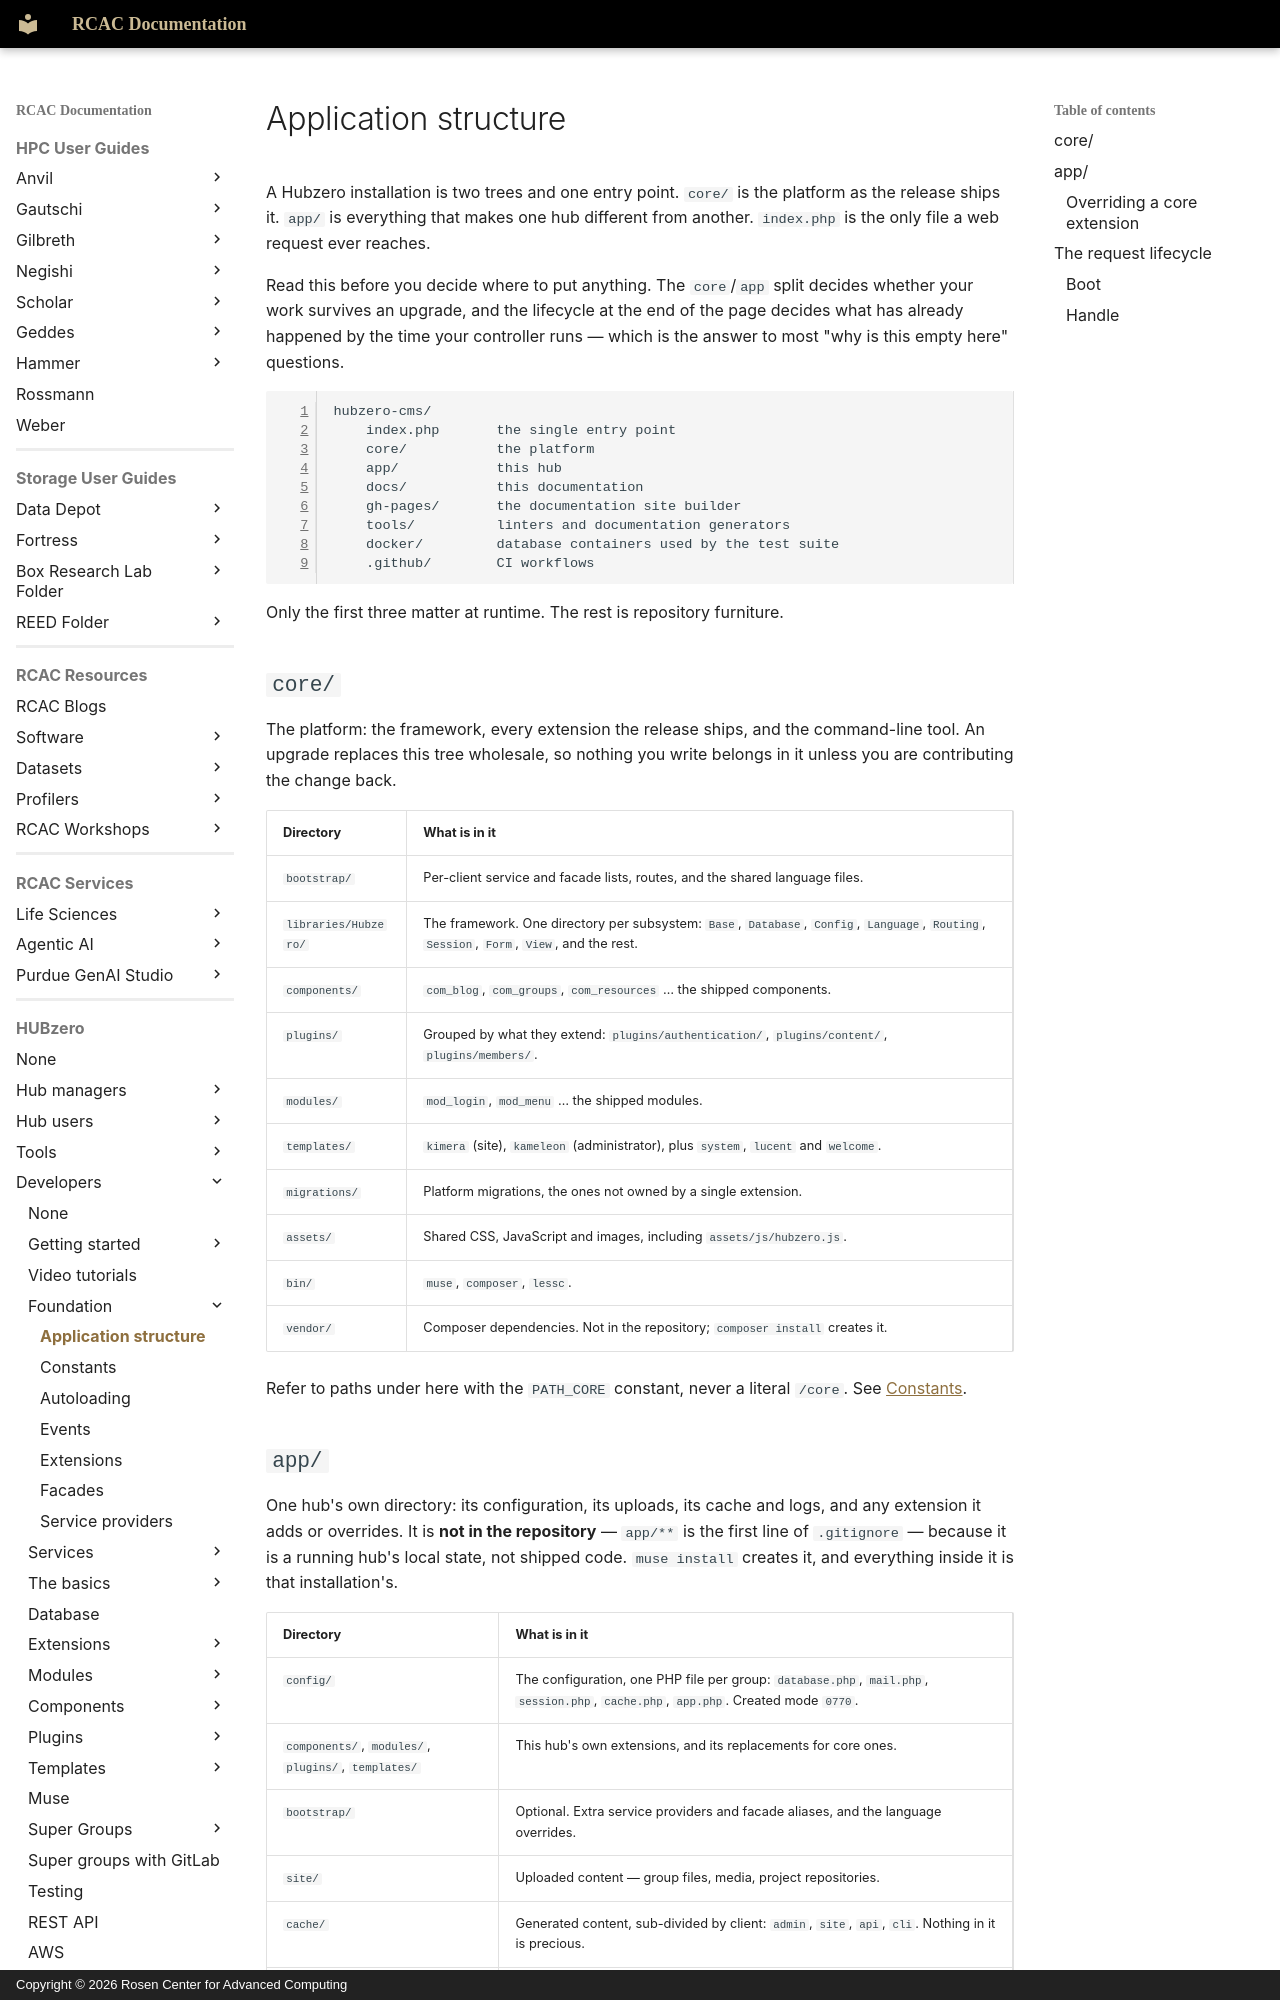

repository: PurdueRCAC/RCAC-Docs · page: hubzero/developers/foundation/structure/index.html · generator: mkdocs · copyright: Copyright © 2026 Rosen Center for Advanced Computing

---
tags:
- HUBzero
render_macros: false
hubzero:
  upstream: docs/developers/03-foundation/01-structure.md
  commit: 9c1a8c678002bdfb41860f90915a3589ab60339e
  status: rewritten
  reviewed-against: 2.4-main @ 348f0057c2
  reviewed: '2026-09-10'
  screenshots: none
  source: https://help.hubzero.org/documentation/240/webdevs/foundation/structure
  source-id: '3438'
  modified: '2015-07-06'
  imported: '2026-09-09'
---

# Application structure

A Hubzero installation is two trees and one entry point. `core/` is the
platform as the release ships it. `app/` is everything that makes one hub
different from another. `index.php` is the only file a web request ever
reaches.

Read this before you decide where to put anything. The `core`/`app` split
decides whether your work survives an upgrade, and the lifecycle at the end
of the page decides what has already happened by the time your controller
runs — which is the answer to most "why is this empty here" questions.

```
hubzero-cms/
    index.php       the single entry point
    core/           the platform
    app/            this hub
    docs/           this documentation
    gh-pages/       the documentation site builder
    tools/          linters and documentation generators
    docker/         database containers used by the test suite
    .github/        CI workflows
```

Only the first three matter at runtime. The rest is repository furniture.

## `core/`

The platform: the framework, every extension the release ships, and the
command-line tool. An upgrade replaces this tree wholesale, so nothing you
write belongs in it unless you are contributing the change back.

| Directory | What is in it |
|---|---|
| `bootstrap/` | Per-client service and facade lists, routes, and the shared language files. |
| `libraries/Hubzero/` | The framework. One directory per subsystem: `Base`, `Database`, `Config`, `Language`, `Routing`, `Session`, `Form`, `View`, and the rest. |
| `components/` | `com_blog`, `com_groups`, `com_resources` … the shipped components. |
| `plugins/` | Grouped by what they extend: `plugins/authentication/`, `plugins/content/`, `plugins/members/`. |
| `modules/` | `mod_login`, `mod_menu` … the shipped modules. |
| `templates/` | `kimera` (site), `kameleon` (administrator), plus `system`, `lucent` and `welcome`. |
| `migrations/` | Platform migrations, the ones not owned by a single extension. |
| `assets/` | Shared CSS, JavaScript and images, including `assets/js/hubzero.js`. |
| `bin/` | `muse`, `composer`, `lessc`. |
| `vendor/` | Composer dependencies. Not in the repository; `composer install` creates it. |

Refer to paths under here with the `PATH_CORE` constant, never a literal
`/core`. See [Constants](constants.md).

## `app/`

One hub's own directory: its configuration, its uploads, its cache and logs,
and any extension it adds or overrides. It is **not in the repository** —
`app/**` is the first line of `.gitignore` — because it is a running hub's
local state, not shipped code. `muse install` creates it, and everything
inside it is that installation's.

| Directory | What is in it |
|---|---|
| `config/` | The configuration, one PHP file per group: `database.php`, `mail.php`, `session.php`, `cache.php`, `app.php`. Created mode `0770`. |
| `components/`, `modules/`, `plugins/`, `templates/` | This hub's own extensions, and its replacements for core ones. |
| `bootstrap/` | Optional. Extra service providers and facade aliases, and the language overrides. |
| `site/` | Uploaded content — group files, media, project repositories. |
| `cache/` | Generated content, sub-divided by client: `admin`, `site`, `api`, `cli`. Nothing in it is precious. |
| `logs/` | The hub's logs. |

Only `config/` is created at install time. The others appear when something
needs them, so a healthy hub can be missing most of this list.

Refer to paths under here with `PATH_APP`.
